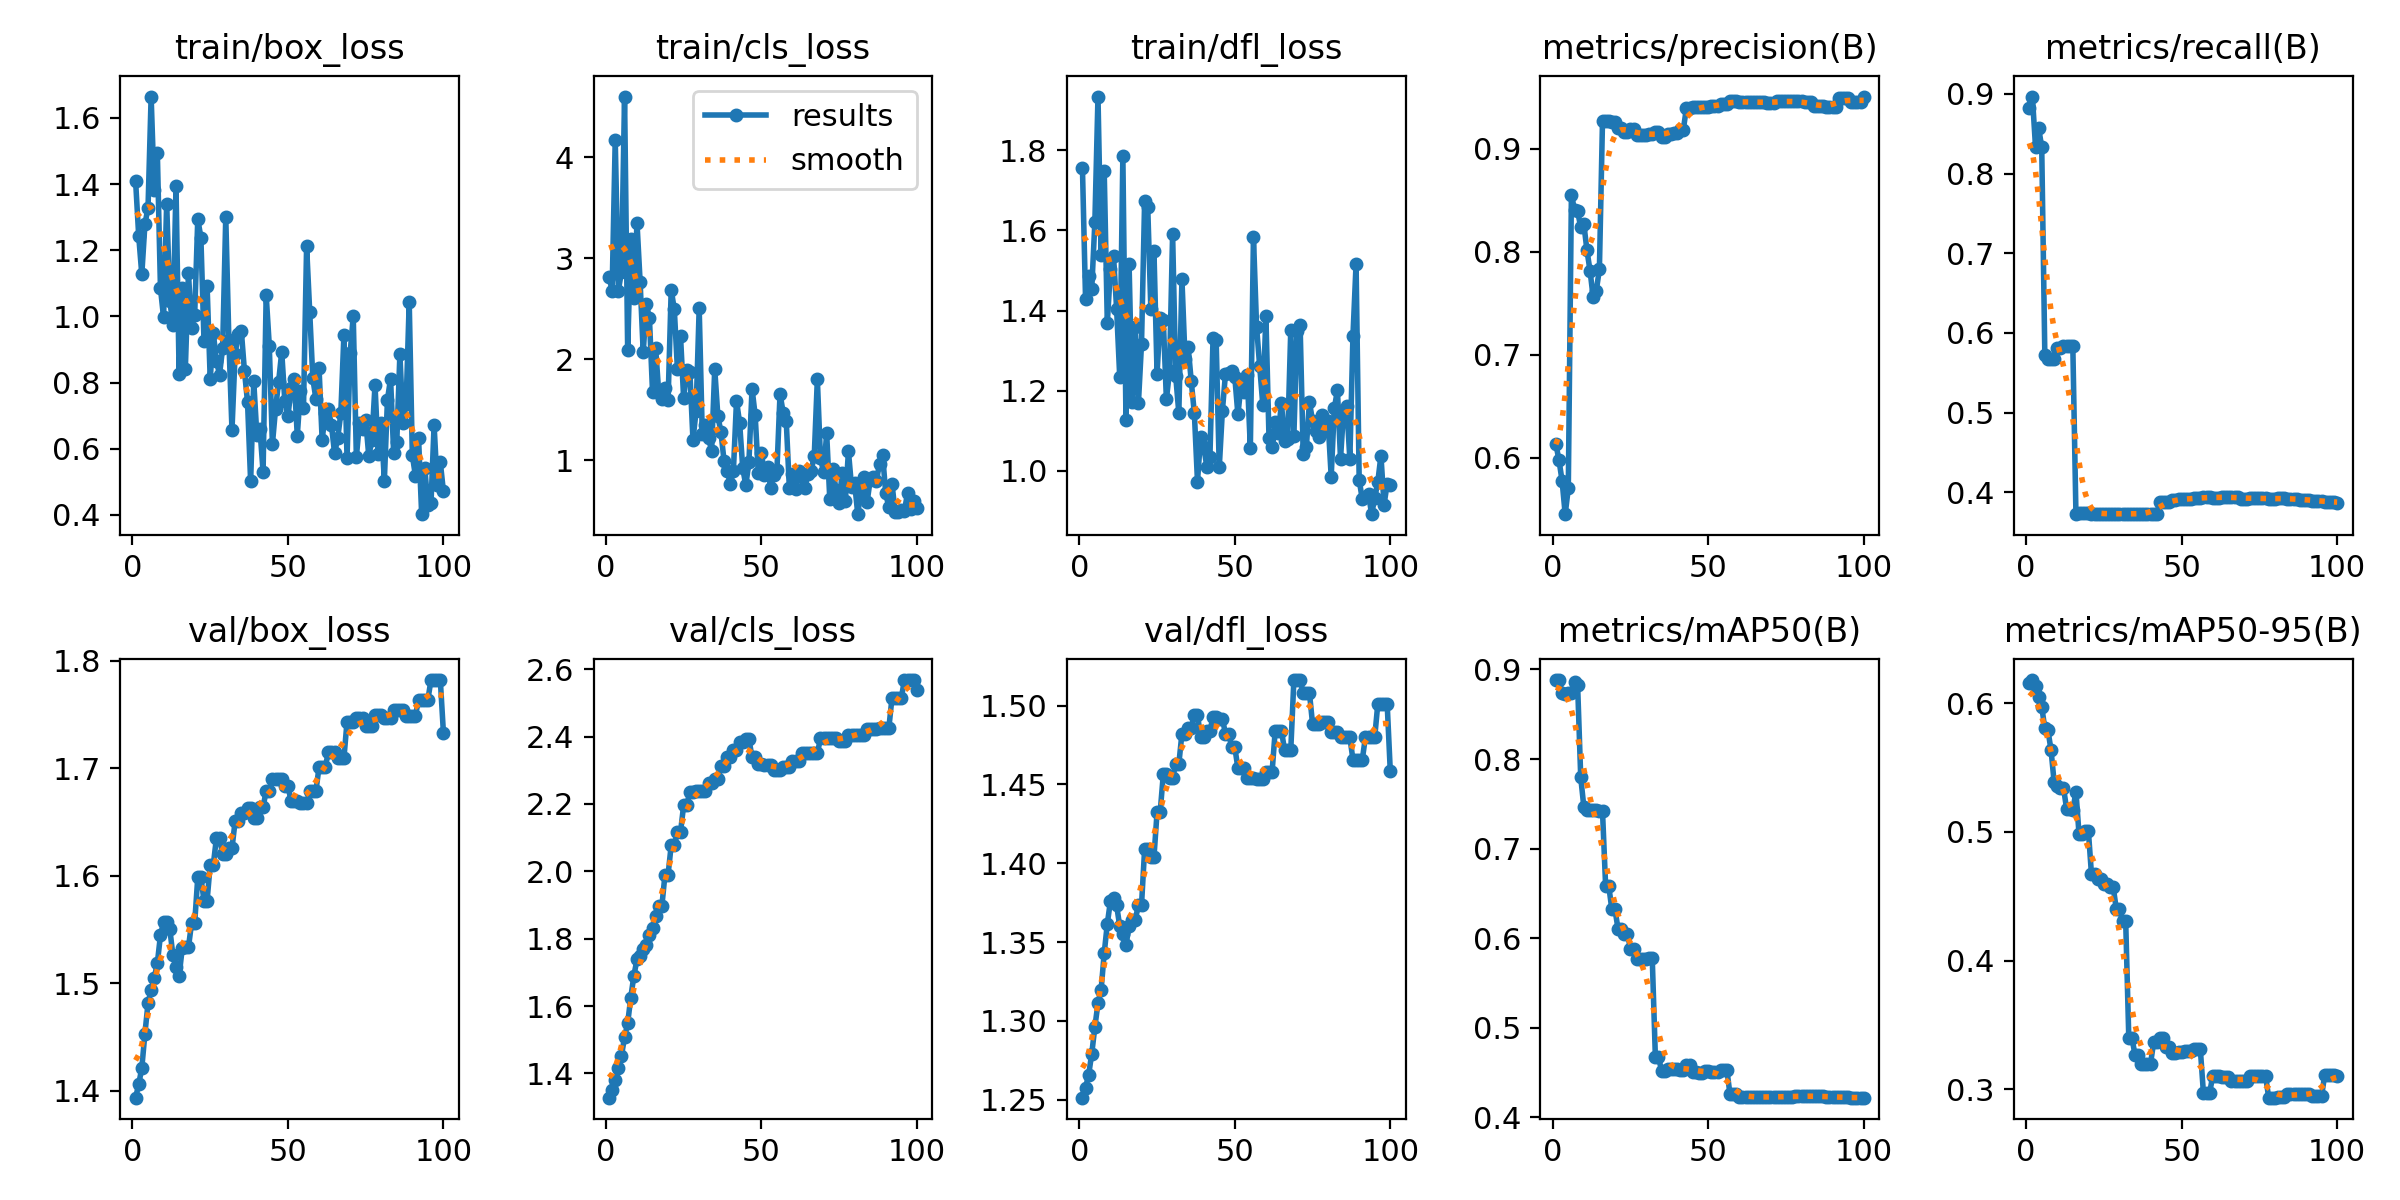

The data file committed next to this chart (first rows):
epoch, time, train/box_loss, train/cls_loss, train/dfl_loss, metrics/precision(B), metrics/recall(B), metrics/mAP50(B), metrics/mAP50-95(B), val/box_loss, val/cls_loss, val/dfl_loss, lr/pg0, lr/pg1, lr/pg2
1, 4.273, 1.41, 2.815, 1.757, 0.6134, 0.8826, 0.8879, 0.6156, 1.393, 1.328, 1.251, 0, 0, 0
2, 6.02, 1.244, 2.678, 1.429, 0.5977, 0.8966, 0.8881, 0.618, 1.406, 1.351, 1.258, 1.17822e-06, 1.17822e-06, 1.17822e-06
3, 7.528, 1.127, 4.173, 1.486, 0.5777, 0.8333, 0.874, 0.613, 1.421, 1.382, 1.266, 2.33288e-06, 2.33288e-06, 2.33288e-06
4, 9.133, 1.279, 2.679, 1.455, 0.5452, 0.8572, 0.8721, 0.6051, 1.453, 1.417, 1.279, 3.46397e-06, 3.46397e-06, 3.46397e-06
5, 10.66, 1.328, 2.861, 1.621, 0.5703, 0.8333, 0.8741, 0.5972, 1.481, 1.452, 1.296, 4.5715e-06, 4.5715e-06, 4.5715e-06
6, 12.25, 1.665, 4.599, 1.934, 0.8553, 0.5722, 0.874, 0.5805, 1.493, 1.508, 1.311, 5.65548e-06, 5.65548e-06, 5.65548e-06
7, 13.77, 1.382, 2.092, 1.539, 0.8409, 0.5667, 0.886, 0.579, 1.505, 1.549, 1.32, 6.71588e-06, 6.71588e-06, 6.71588e-06
8, 15.24, 1.493, 3.189, 1.749, 0.8391, 0.5667, 0.8823, 0.5635, 1.519, 1.625, 1.343, 7.75273e-06, 7.75273e-06, 7.75273e-06
9, 16.68, 1.085, 2.608, 1.369, 0.8239, 0.5667, 0.7794, 0.5384, 1.544, 1.69, 1.362, 8.76602e-06, 8.76602e-06, 8.76602e-06
10, 18.24, 0.9973, 3.349, 1.502, 0.8269, 0.5815, 0.7465, 0.5355, 1.557, 1.738, 1.376, 9.75574e-06, 9.75574e-06, 9.75574e-06
11, 19.71, 1.341, 2.767, 1.536, 0.8013, 0.5815, 0.743, 0.5343, 1.556, 1.748, 1.378, 1.07219e-05, 1.07219e-05, 1.07219e-05
12, 21.21, 1.048, 2.068, 1.403, 0.7814, 0.5833, 0.7431, 0.5344, 1.551, 1.769, 1.373, 1.16645e-05, 1.16645e-05, 1.16645e-05
13, 22.72, 0.9748, 2.547, 1.233, 0.7557, 0.5833, 0.743, 0.5179, 1.526, 1.781, 1.36, 1.25835e-05, 1.25835e-05, 1.25835e-05
14, 24.22, 1.393, 2.404, 1.786, 0.7622, 0.5833, 0.743, 0.5179, 1.515, 1.812, 1.355, 1.3479e-05, 1.3479e-05, 1.3479e-05
15, 25.7, 0.8254, 1.671, 1.126, 0.7829, 0.5833, 0.7416, 0.5167, 1.507, 1.83, 1.348, 1.43509e-05, 1.43509e-05, 1.43509e-05
16, 27.18, 1.085, 2.107, 1.516, 0.9271, 0.3732, 0.7417, 0.5314, 1.532, 1.868, 1.36, 1.51993e-05, 1.51993e-05, 1.51993e-05
17, 28.64, 0.8417, 1.662, 1.172, 0.9268, 0.3734, 0.6587, 0.4982, 1.533, 1.897, 1.364, 1.60241e-05, 1.60241e-05, 1.60241e-05
18, 30.12, 1.132, 1.603, 1.358, 0.9268, 0.3734, 0.6587, 0.4982, 1.533, 1.897, 1.364, 1.68253e-05, 1.68253e-05, 1.68253e-05
19, 31.63, 0.9645, 1.709, 1.168, 0.9256, 0.3735, 0.6323, 0.5009, 1.556, 1.99, 1.374, 1.7603e-05, 1.7603e-05, 1.7603e-05
20, 33.09, 1.005, 1.591, 1.317, 0.9256, 0.3735, 0.6323, 0.5009, 1.556, 1.99, 1.374, 1.83571e-05, 1.83571e-05, 1.83571e-05
21, 34.62, 1.295, 2.687, 1.673, 0.9202, 0.3733, 0.6104, 0.4671, 1.598, 2.077, 1.409, 1.90876e-05, 1.90876e-05, 1.90876e-05
22, 36.28, 1.238, 2.492, 1.658, 0.9202, 0.3733, 0.6104, 0.4671, 1.598, 2.077, 1.409, 1.97946e-05, 1.97946e-05, 1.97946e-05
23, 37.94, 0.9262, 1.901, 1.404, 0.9166, 0.373, 0.6048, 0.4635, 1.577, 2.117, 1.404, 2.0478e-05, 2.0478e-05, 2.0478e-05
24, 39.84, 1.092, 2.226, 1.548, 0.9166, 0.373, 0.6048, 0.4635, 1.577, 2.117, 1.404, 2.11379e-05, 2.11379e-05, 2.11379e-05
25, 41.78, 0.8106, 1.612, 1.243, 0.9189, 0.3733, 0.5884, 0.4593, 1.61, 2.196, 1.432, 2.17741e-05, 2.17741e-05, 2.17741e-05
26, 43.36, 0.9497, 1.892, 1.381, 0.9189, 0.3733, 0.5884, 0.4593, 1.61, 2.196, 1.432, 2.23869e-05, 2.23869e-05, 2.23869e-05
27, 45.18, 0.866, 1.874, 1.376, 0.9135, 0.373, 0.5774, 0.4568, 1.635, 2.236, 1.456, 2.2976e-05, 2.2976e-05, 2.2976e-05
28, 46.71, 0.8242, 1.2, 1.178, 0.9135, 0.373, 0.5774, 0.4568, 1.635, 2.236, 1.456, 2.35417e-05, 2.35417e-05, 2.35417e-05
29, 48.2, 0.9052, 1.485, 1.248, 0.9135, 0.3731, 0.5773, 0.4399, 1.62, 2.24, 1.454, 2.40837e-05, 2.40837e-05, 2.40837e-05
30, 49.65, 1.3, 2.504, 1.591, 0.9135, 0.3731, 0.5773, 0.4399, 1.62, 2.24, 1.454, 2.46022e-05, 2.46022e-05, 2.46022e-05
31, 51.08, 0.9286, 1.255, 1.236, 0.914, 0.373, 0.5775, 0.4309, 1.625, 2.237, 1.463, 2.50971e-05, 2.50971e-05, 2.50971e-05
32, 52.52, 0.6566, 1.344, 1.144, 0.914, 0.373, 0.5775, 0.4309, 1.625, 2.237, 1.463, 2.55685e-05, 2.55685e-05, 2.55685e-05
33, 53.93, 0.8864, 1.219, 1.478, 0.9158, 0.3731, 0.4678, 0.3401, 1.65, 2.262, 1.482, 2.60163e-05, 2.60163e-05, 2.60163e-05
34, 55.36, 0.9462, 1.094, 1.279, 0.9158, 0.3731, 0.4678, 0.3401, 1.65, 2.262, 1.482, 2.64405e-05, 2.64405e-05, 2.64405e-05
35, 56.79, 0.9572, 1.904, 1.309, 0.9114, 0.3729, 0.4518, 0.3268, 1.659, 2.274, 1.486, 2.68412e-05, 2.68412e-05, 2.68412e-05
36, 58.24, 0.8362, 1.439, 1.223, 0.9114, 0.3729, 0.4518, 0.3268, 1.659, 2.274, 1.486, 2.72183e-05, 2.72183e-05, 2.72183e-05
37, 59.76, 0.7417, 1.275, 1.143, 0.9148, 0.3729, 0.4543, 0.3199, 1.663, 2.311, 1.494, 2.75718e-05, 2.75718e-05, 2.75718e-05
38, 61.18, 0.5012, 0.9921, 0.9731, 0.9148, 0.3729, 0.4543, 0.3199, 1.663, 2.311, 1.494, 2.79018e-05, 2.79018e-05, 2.79018e-05
39, 62.66, 0.8037, 0.8965, 1.085, 0.9155, 0.3726, 0.4545, 0.32, 1.654, 2.341, 1.48, 2.82082e-05, 2.82082e-05, 2.82082e-05
40, 64.2, 0.641, 0.7664, 1.06, 0.9155, 0.3726, 0.4545, 0.32, 1.654, 2.341, 1.48, 2.84911e-05, 2.84911e-05, 2.84911e-05
41, 65.75, 0.6586, 0.8909, 1.011, 0.9186, 0.3725, 0.4532, 0.3366, 1.664, 2.36, 1.484, 2.87504e-05, 2.87504e-05, 2.87504e-05
42, 67.18, 0.5305, 1.585, 1.034, 0.9186, 0.3725, 0.4532, 0.3366, 1.664, 2.36, 1.484, 2.89861e-05, 2.89861e-05, 2.89861e-05
43, 68.64, 1.064, 1.371, 1.331, 0.9398, 0.3878, 0.4589, 0.3399, 1.679, 2.385, 1.493, 2.91983e-05, 2.91983e-05, 2.91983e-05
44, 70.09, 0.9114, 0.9227, 1.327, 0.9398, 0.3878, 0.4589, 0.3399, 1.679, 2.385, 1.493, 2.93869e-05, 2.93869e-05, 2.93869e-05
45, 71.6, 0.614, 0.7498, 1.008, 0.9407, 0.3881, 0.4511, 0.3327, 1.69, 2.392, 1.492, 2.9552e-05, 2.9552e-05, 2.9552e-05
46, 73.06, 0.7197, 0.985, 1.149, 0.9407, 0.3881, 0.4511, 0.3327, 1.69, 2.392, 1.492, 2.96935e-05, 2.96935e-05, 2.96935e-05
47, 74.75, 0.803, 1.708, 1.242, 0.9409, 0.3906, 0.4494, 0.3281, 1.69, 2.339, 1.482, 2.98114e-05, 2.98114e-05, 2.98114e-05
48, 76.37, 0.893, 1.446, 1.244, 0.9409, 0.3906, 0.4494, 0.3281, 1.69, 2.339, 1.482, 2.99058e-05, 2.99058e-05, 2.99058e-05
49, 78.11, 0.7432, 0.8769, 1.249, 0.9404, 0.3918, 0.4517, 0.3292, 1.684, 2.318, 1.474, 2.99766e-05, 2.99766e-05, 2.99766e-05
50, 79.6, 0.6986, 1.075, 1.234, 0.9404, 0.3918, 0.4517, 0.3292, 1.684, 2.318, 1.474, 3.00238e-05, 3.00238e-05, 3.00238e-05
51, 81.07, 0.7828, 0.8573, 1.141, 0.9412, 0.3911, 0.4507, 0.33, 1.669, 2.315, 1.46, 3.00475e-05, 3.00475e-05, 3.00475e-05
52, 82.5, 0.8125, 0.9283, 1.214, 0.9412, 0.3911, 0.4507, 0.33, 1.669, 2.315, 1.46, 3.00476e-05, 3.00476e-05, 3.00476e-05
53, 84.11, 0.6401, 0.7249, 1.197, 0.9412, 0.3911, 0.4507, 0.33, 1.669, 2.315, 1.46, 3.00242e-05, 3.00242e-05, 3.00242e-05
54, 85.86, 0.7756, 0.8518, 1.239, 0.9433, 0.3927, 0.4532, 0.3313, 1.667, 2.302, 1.454, 2.99772e-05, 2.99772e-05, 2.99772e-05
55, 87.42, 0.7239, 0.8983, 1.058, 0.9433, 0.3927, 0.4532, 0.3313, 1.667, 2.302, 1.454, 2.99066e-05, 2.99066e-05, 2.99066e-05
56, 88.98, 1.212, 1.656, 1.584, 0.9433, 0.3927, 0.4532, 0.3313, 1.667, 2.302, 1.454, 2.98125e-05, 2.98125e-05, 2.98125e-05
57, 90.47, 1.014, 1.471, 1.36, 0.9466, 0.3936, 0.4258, 0.2973, 1.679, 2.309, 1.453, 2.96948e-05, 2.96948e-05, 2.96948e-05
58, 91.94, 0.8127, 1.386, 1.261, 0.9466, 0.3936, 0.4258, 0.2973, 1.679, 2.309, 1.453, 2.95535e-05, 2.95535e-05, 2.95535e-05
59, 93.42, 0.7503, 0.7238, 1.165, 0.9466, 0.3936, 0.4258, 0.2973, 1.679, 2.309, 1.453, 2.93887e-05, 2.93887e-05, 2.93887e-05
60, 94.94, 0.8436, 0.8609, 1.386, 0.9451, 0.3933, 0.4232, 0.3104, 1.701, 2.327, 1.458, 2.92003e-05, 2.92003e-05, 2.92003e-05
... 40 more rows
